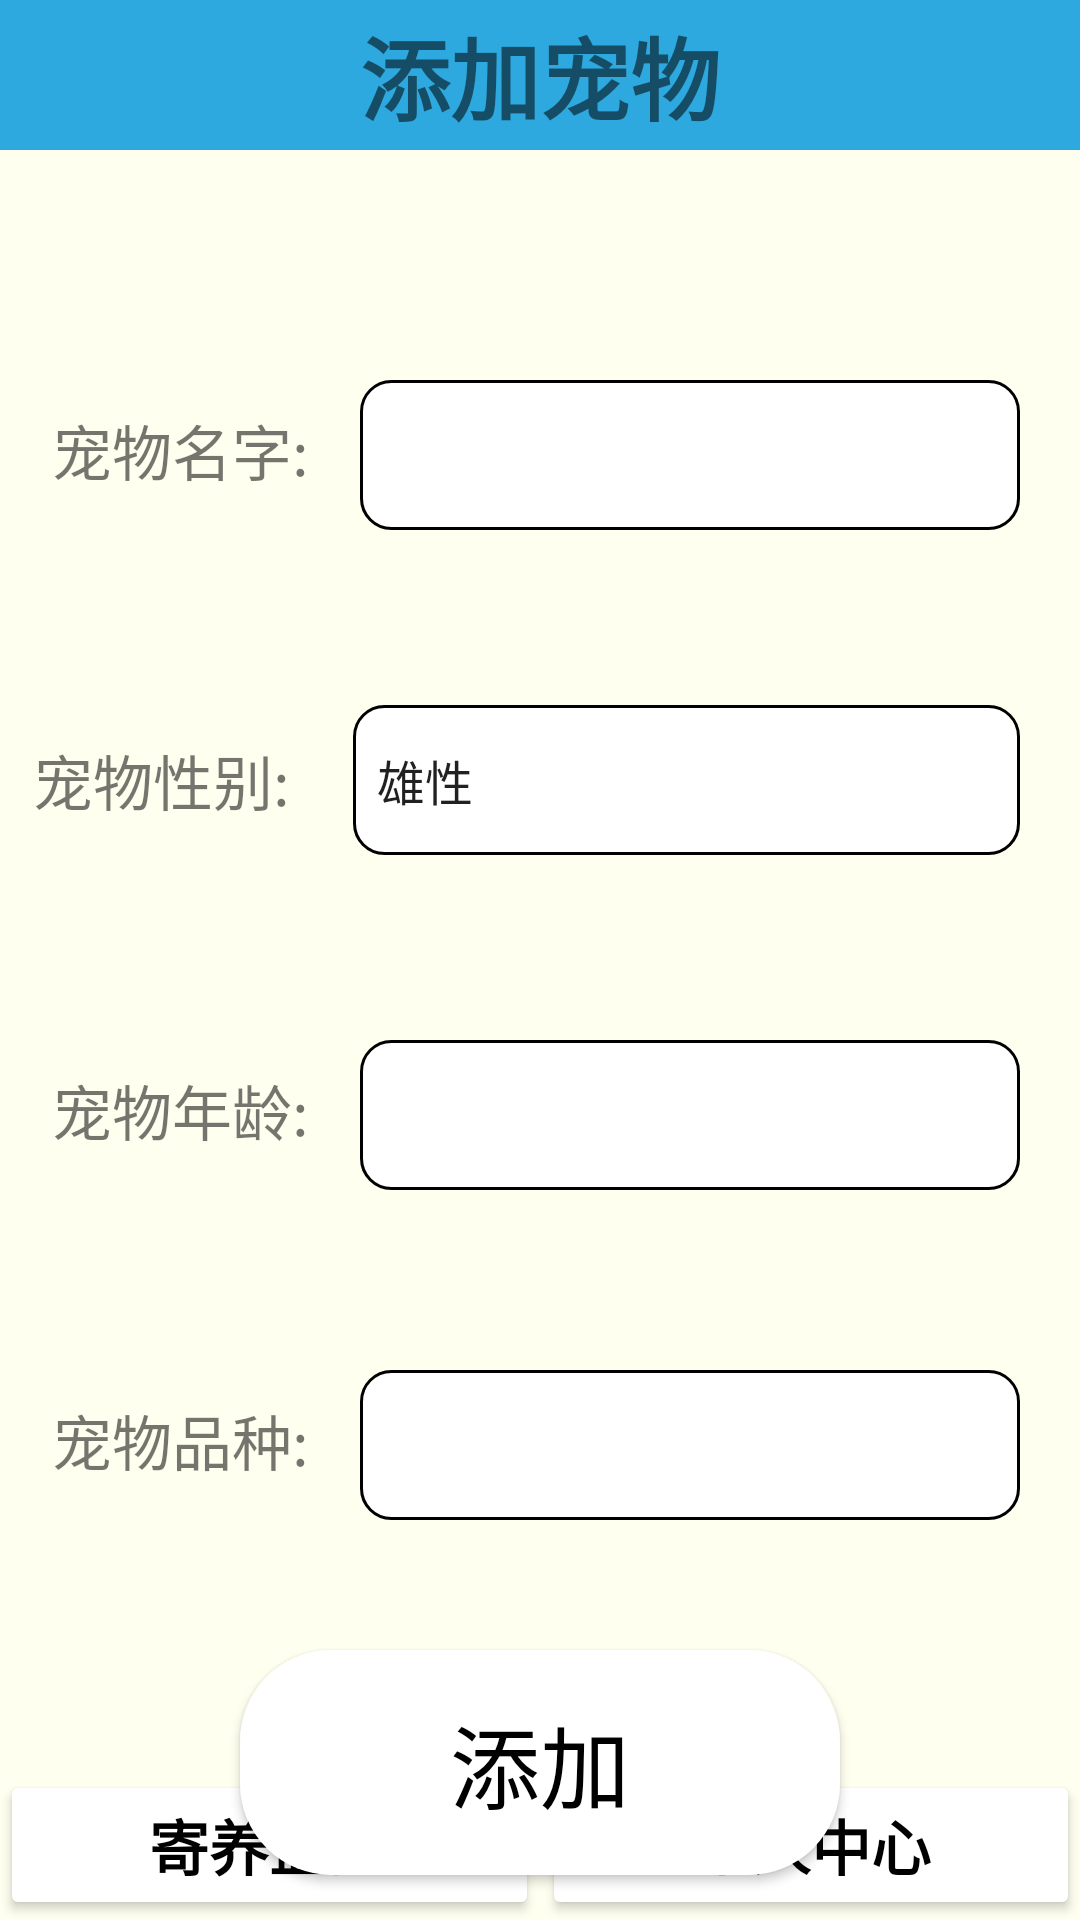

Here is an Android app screen rendered from its layout file. Give the layout XML and the strings, colors and styles it references.
<!-- AndroidManifest.xml: application theme Theme.PetManagement -->
<!-- res/layout/add_pet_info.xml -->
<?xml version="1.0" encoding="utf-8"?>
<RelativeLayout xmlns:android="http://schemas.android.com/apk/res/android"
    android:layout_width="match_parent"
    android:layout_height="match_parent"
    android:background="@color/gray">

    <TextView
        android:id="@+id/top1"
        android:layout_width="match_parent"
        android:layout_height="50dp"
        android:layout_alignParentTop="true"
        android:background="@color/blue"
        android:gravity="center"
        android:text="添加宠物"
        android:textSize="30dp"
        android:textStyle="bold" />

    <LinearLayout
        android:id="@+id/name_tag"
        android:layout_width="match_parent"
        android:layout_height="100dp"
        android:layout_below="@+id/top1"
        android:layout_marginTop="50dp"
        android:orientation="horizontal">

        <TextView
            android:layout_width="match_parent"
            android:layout_height="100dp"
            android:layout_weight="2"
            android:gravity="center"
            android:text="宠物名字:"
            android:textSize="20dp" />

        <EditText
            android:id="@+id/pet_name_edit"
            android:layout_width="match_parent"
            android:layout_height="50dp"
            android:layout_marginRight="20dp"
            android:layout_weight="1"
            android:background="@drawable/rect_small"
            android:inputType="text" />
    </LinearLayout>

    <LinearLayout
        android:id="@+id/sex_tag"
        android:layout_width="match_parent"
        android:layout_height="100dp"
        android:layout_below="@+id/name_tag"
        android:layout_marginTop="10dp"
        android:orientation="horizontal">

        <TextView
            android:layout_width="wrap_content"
            android:layout_height="100dp"
            android:layout_weight="2"
            android:gravity="center"
            android:text="宠物性别:"
            android:textSize="20dp" />

        <Spinner
            android:id="@+id/spinner"
            android:layout_width="200dp"
            android:layout_height="50dp"
            android:layout_gravity="center"
            android:layout_marginLeft="10dp"
            android:layout_marginRight="20dp"
            android:layout_weight="2"
            android:background="@drawable/rect_small"
            android:entries="@array/sex_array"
            android:spinnerMode="dropdown"
            />
    </LinearLayout>

    <LinearLayout
        android:id="@+id/age_tag"
        android:layout_width="match_parent"
        android:layout_height="100dp"
        android:layout_below="@+id/sex_tag"
        android:layout_marginTop="10dp"
        android:orientation="horizontal">

        <TextView
            android:layout_width="match_parent"
            android:layout_height="100dp"
            android:layout_weight="2"
            android:gravity="center"
            android:text="宠物年龄:"
            android:textSize="20dp" />

        <EditText
            android:id="@+id/pet_age_edit"
            android:layout_width="match_parent"
            android:layout_height="50dp"
            android:layout_marginRight="20dp"
            android:layout_weight="1"
            android:background="@drawable/rect_small"
            android:inputType="text" />
    </LinearLayout>

    <LinearLayout
        android:id="@+id/breed_tag"
        android:layout_width="match_parent"
        android:layout_height="100dp"
        android:layout_below="@+id/age_tag"
        android:layout_marginTop="10dp"
        android:orientation="horizontal">

        <TextView
            android:layout_width="match_parent"
            android:layout_height="100dp"
            android:layout_weight="2"
            android:gravity="center"
            android:text="宠物品种:"
            android:textSize="20dp" />

        <EditText
            android:id="@+id/pet_breed_edit"
            android:layout_width="match_parent"
            android:layout_height="50dp"
            android:layout_marginRight="20dp"
            android:layout_weight="1"
            android:background="@drawable/rect_small"
            android:inputType="text" />
    </LinearLayout>

    <Button
        android:id="@+id/add_pet_info"
        android:layout_width="200dp"
        android:layout_height="75dp"
        android:layout_below="@+id/breed_tag"
        android:layout_centerHorizontal="true"
        android:layout_marginTop="20dp"
        android:background="@drawable/rect_gray"
        android:backgroundTint="@color/white"
        android:gravity="center"
        android:text="添加"
        android:textColor="@color/black"
        android:textSize="30dp" />

    <LinearLayout
        android:layout_width="match_parent"
        android:layout_height="wrap_content"
        android:layout_alignParentBottom="true"
        android:gravity="bottom"
        android:orientation="horizontal">

        <Button
            android:id="@+id/foster_info3"
            android:layout_width="match_parent"
            android:layout_height="50dp"
            android:layout_weight="1"
            android:backgroundTint="@color/white"
            android:gravity="center"
            android:text="寄养监控"
            android:textColor="@color/black"
            android:textSize="20dp"
            android:textStyle="bold" />

        <View
            android:layout_width="1dp"
            android:layout_height="match_parent" />

        <Button
            android:id="@+id/user_info3"
            android:layout_width="match_parent"
            android:layout_height="50dp"
            android:layout_weight="1"
            android:backgroundTint="@color/white"
            android:gravity="center"
            android:text="个人中心"
            android:textColor="@color/black"
            android:textSize="20dp"
            android:textStyle="bold" />
    </LinearLayout>


</RelativeLayout>
<!-- resources referenced by this layout -->
<resources>
  <string-array name="sex_array">
          <item>雄性</item>
          <item>雌性</item>
      </string-array>
  <color name="black">#FF000000</color>
  <color name="blue">#2EA9DF</color>
  <color name="gray">#FFFFF0</color>
  <color name="white">#FFFFFFFF</color>
  <!-- drawable rect_gray (drawable) -->
  <?xml version="1.0" encoding="utf-8"?>
  <shape xmlns:android="http://schemas.android.com/apk/res/android"
      android:shape="rectangle">
      
      <solid android:color="@color/white" />
  
      
      <stroke
          android:width="1dp"
          android:color="@color/black" />
  
      
      <corners android:radius="30dp" />
  </shape>
  <!-- drawable rect_small (drawable) -->
  <?xml version="1.0" encoding="utf-8"?>
  <shape xmlns:android="http://schemas.android.com/apk/res/android"
      android:shape="rectangle">
      
      <solid android:color="@color/white" />
  
      
      <stroke
          android:width="1dp"
          android:color="@color/black" />
  
      
      <corners android:radius="10dp" />
  </shape>
  <style name="Theme.PetManagement" parent="Theme.MaterialComponents.DayNight.DarkActionBar.Bridge">
          
          <item name="colorPrimary">@color/white</item>
          <item name="colorPrimaryVariant">@color/purple_700</item>
          <item name="colorOnPrimary">@color/white</item>
          
          <item name="colorSecondary">@color/teal_200</item>
          <item name="colorSecondaryVariant">@color/teal_700</item>
          <item name="colorOnSecondary">@color/black</item>
          
          <item name="android:statusBarColor" tools:targetApi="l">?attr/colorPrimaryVariant</item>
          
  
          <item name="android:dropDownListViewStyle">@style/XSpinnerStyle</item>
      </style>
  <color name="purple_700">#FF3700B3</color>
  <color name="teal_200">#FF03DAC5</color>
  <color name="teal_700">#FF018786</color>
  <style name="XSpinnerStyle" parent="android:Widget.ListView.DropDown">
          
          <item name="android:divider">#E5E5E5</item>
          <item name="android:dividerHeight">1dp</item>
      </style>
</resources>
